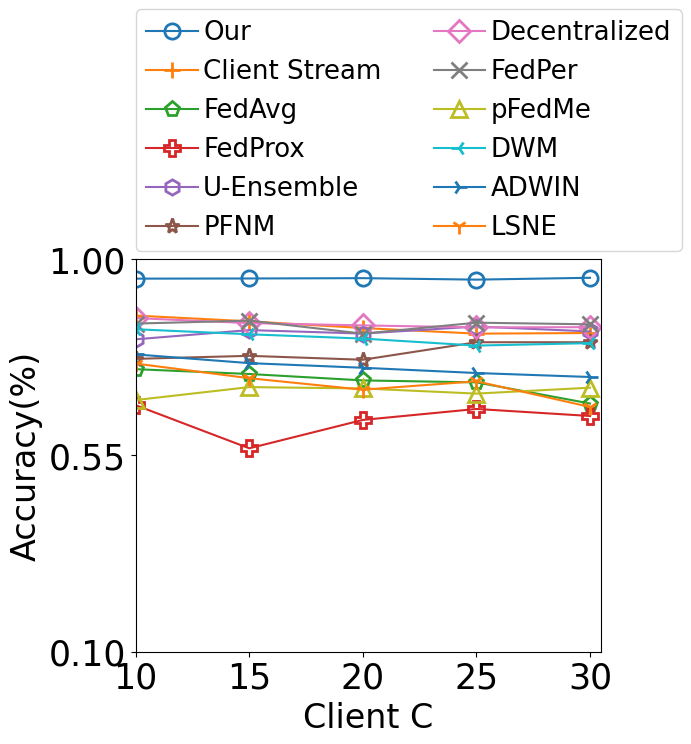

Python code for this plot: (Note: this script raises an exception after producing the figure.)
import matplotlib.pyplot as plt
import  pandas as pd
import numpy as np
import seaborn as sns
from matplotlib import rcParams
from matplotlib.pyplot import figure
rcParams['font.family'] = 'Times New Roman'
rcParams['mathtext.default']='regular'
from matplotlib import rcParams
import  matplotlib.ticker as ticker
from matplotlib.pyplot import figure
rcParams['font.family'] = 'Times New Roman'
rcParams['mathtext.default']='regular'


left = 0.167
bottom= 0.18
right=0.97
top=0.95
marker_size = 11
markerwidth = 2.4  # 2
line_width = 2
legend_size = 18.5
xylabel_size=24
xytick_font_size =24
fig, ax = plt.subplots(figsize=(5.8, 5.1))   #7, 5.1
plt.subplots_adjust(left=left, bottom=bottom, right=right, top=top)
y_ticks_label = "Client C"
x_ticks_label = "Accuracy(%)"


x_ticks = [0, 10, 20, 30, 40]

avg_10 = [
[93.50, 82.38 , 60.81 , 55.63  , 68.30 , 56.76 , 67.63 , 51.20 , 52.60,  73.70,  82.20,  78.90],
[83.60 , 63.50 , 79.53 , 80.05 , 81.61 , 81.61 , 83.32 , 83.10 , 82.90,  75.20,  65.50,  67.90],
[99.20 , 97.05 , 98.40 , 97.13 , 99.81 , 99.72 , 99.62 , 97.20 , 92.25,  89.95,  98.70,  98.60],
[99.30 , 97.50 , 87.76 , 95.37 , 99.46 , 99.65 , 99.66 , 99.50 , 96.10,  96.40,  98.50,  94.50],
[97.83 , 87.44 , 90.00 , 46.29 , 83.75 , 78.07 , 90.58 , 87.90 , 58.50,  63.70,  81.80,  51.40],
[95.26 , 82.41 , 7.00 , 5.00 ,  38.55 , 24.31  , 64.71 , 83.10 , 35.60,  89.70,  21.30,  45.10],
[99.83 , 99.00 , 99.81 , 86.04 , 99.70 , 99.72 , 99.71 , 94.44 , 55.80,  98.70,  99.00,  95.88]
]
avg_10 = np.mean(avg_10,axis=0)


avg_15 = [
[93.39 , 80.30 , 60.92 , 37.26 , 67.53 , 60.34, 66.61 , 57.80 , 56.80,   72.20,  80.00,  75.20],
[83.35 , 64.20 , 78.93 , 71.86 , 80.20 , 77.41 , 83.30 , 78.10 , 83.00,  74.73,  64.13,  68.33],
[99.35 , 97.80 , 98.30 , 96.12 , 99.77 , 99.67 , 99.55 , 96.40 , 92.25,  90.40,  98.53,  96.66],
[99.17 , 97.0 , 87.13 , 99.27 , 99.31 , 99.41 , 99.66 , 99.70 , 95.58,   96.40,  98.06,  91.93],
[97.51 , 83.99 , 88.46 , 29.25 , 89.86 , 85.11 , 90.08 , 89.10 , 77.10,  58.33,  76.20,  45.06],
[96.17 , 77.80 , 2.00 , 5.00 , 49.57 , 22.97 , 58.29 , 87.50 , 37.90,    89.20,  17.06,  37.60],
[99.84 , 98.93 , 99.81 , 57.57 , 99.77 , 99.79, 99.66 , 92.60 , 51.90,   98.0,   99.00,  94.00]
]
avg_15 = np.mean(avg_15,axis=0)

avg_20 =[
[93.30 , 78.31 , 61.76 , 40.46 , 67.51 , 59.30 , 66.29 , 49.00 , 57.00, 71.80,  78.55,  72.10],
[84.17 , 64.10 , 75.16 , 81.31 , 80.09 , 75.44 , 83.03 , 79.60 , 83.33, 74.25,  63.15,  63.75],
[99.30 , 98.20 , 97.97 , 98.24 , 99.75 , 99.58 , 99.50 , 96.90 , 92.25, 90.40,  98.20,  95.85],
[99.23 , 95.00 , 86.70 , 99.36 , 99.41 , 99.41 , 99.66 , 99.50 , 96.30, 96.30,  97.50,  91.95],
[97.70 , 82.80 , 78.86 , 49.89 , 83.03 , 72.68 , 86.05 , 89.70 , 71.28, 58.95,  72.85,  37.45],
[95.75 , 72.11 , 5.00 , 0.25  , 50.86 , 32.44 , 59.49 , 76.66 , 36.70,  82.65,  16.30,  34.00],
[99.85 , 98.78 , 99.81 , 72.37 , 99.74 , 99.55 , 99.51 , 88.88 , 55.50,  98.0,  99.00,  95.25]
]
avg_20 = np.mean(avg_20,axis=0)

avg_25 =[
[93.41 , 76.68 , 61.04 , 38.64 , 67.70 , 59.94, 65.32 , 54.00 , 59.00, 70.60,  77.04,  70.00],
[83.75 , 64.63 , 73.59 , 69.19 , 79.06 , 77.44, 83.38 , 77.80 , 83.33,  74.0,   62.24,  63.12],
[99.40 , 98.60 , 97.90 , 98.29 , 99.70 , 99.51, 99.53 , 96.70 , 92.25, 90.72,   98.0,   96.28],
[99.37 , 96.25 , 86.01 , 99.51 , 99.31 , 99.41, 99.66 , 99.70 , 96.10, 96.36,   97.0,   91.40],
[97.62 , 76.45 , 82.74 , 45.50 , 90.00 , 78.89, 85.62 , 91.10 , 77.10, 50.52,  69.28,  40.68],
[93.55 , 68.92 , 1.00 , 9.80 , 56.17 , 51.66, 57.05 , 89.60 , 24.10,   80.96,  14.56,  47.68],
[99.84 , 98.74 , 99.81 , 98.53 , 99.78 , 99.65, 99.72 , 89.00 , 52.22, 97.96,  99.00,  94.72]
]
avg_25 = np.mean(avg_25,axis=0)

avg_30 =[
[93.21 , 75.87 , 61.66 , 42.43 , 67.03 , 57.30, 65.58 , 54.10 , 57.80, 69.93,  76.03,  68.16],
[86.40 , 67.20 , 73.76 , 67.16 , 78.75 , 77.58, 83.58 , 82.70 , 83.33, 73.63,  61.75,  60.93],
[99.35 , 98.31 , 93.50 , 98.68 , 99.67 , 99.46, 99.52 , 97.10 , 92.25, 91.10,   98.0,   92.33],
[99.15 , 97.77 , 85.02 , 99.56 , 99.46 , 99.56, 99.66 , 99.70 , 96.10, 95.96,  96.30,  88.50],
[97.44 , 79.21 , 74.11 , 32.20 , 82.81 , 85.26, 84.40 , 90.20 , 65.20, 57.10,  64.40,  32.43],
[94.51 , 64.19 , 1.00 , 8.70 , 56.36 , 47.65, 58.18 ,   81.44 , 42.90, 79.33,  15.26,  28.93],
[99.84 , 98.76 , 79.15 , 99.47 , 99.75 , 99.69, 99.78 , 90.00 , 56.00, 98.00,  99.00,  91.36]
]
avg_30 = np.mean(avg_30,axis=0)


syn_10=[
[99.96 , 99.93 , 24.98 , 76.60 , 29.09 , 24.12, 25.02 , 98.40 , 70.30, 94.40, 97.70, 98.00],
[88.93 , 85.41 , 25.01 , 31.81 , 11.06 , 11.44, 7.78 ,  80.70 , 24.70, 81.20, 55.10, 83.00],
[93.58 , 93.98 , 88.61 , 94.64 , 94.36 , 93.23, 95.55 , 92.90 , 68.90, 93.40, 95.10, 92.90],
[99.61 , 95.31 , 95.70 , 95.65 , 95.65 , 95.59, 95.66 , 95.70 , 95.60, 95.90, 95.50, 97.00]
]
syn_10 = np.mean(syn_10,axis=0)

syn_15=[
[99.90 , 99.88 , 24.99 , 52.69 , 27.61 , 25.51 , 24.14 , 93.90 , 45.40,  92.66, 82.53, 96.60 ],
[88.45 , 80.60 , 24.99 , 25.02 , 13.18 , 16.66 , 3.79 , 82.00 ,  22.40,  78.66, 45.00, 77.00 ],
[93.80 , 93.79 , 88.00 , 93.00 , 92.70 , 91.07 , 94.72 , 92.90 , 64.50,  93.06, 94.93, 92.60 ],
[99.61 , 95.31 , 95.71 , 95.72 , 95.69 , 95.63 , 95.64 , 95.60 , 95.60,  96.00, 95.20,  95.06]
]
syn_15 = np.mean(syn_15,axis=0)

syn_20=[
[99.90 , 99.77 , 24.98 , 38.26 , 27.61 , 25.04 , 14.28 , 99.80 , 45.30, 90.00, 59.00,  94.85],
[88.78 , 75.55 , 25.00 , 25.02 , 12.95 , 15.22 , 7.32 , 68.88 , 17.70, 73.80, 31.20,  69.20],
[93.79 , 93.74 , 87.13 , 94.18 , 91.22 , 88.88 , 93.81 , 92.00 , 62.30, 92.80, 94.25,  92.55],
[99.62 , 95.35 , 95.69 , 95.69 , 95.62 , 95.64 , 95.69 , 95.70 , 95.60, 95.85, 95.40,  93.60]
]
syn_20 = np.mean(syn_20,axis=0)

syn_25=[
[99.86 , 99.61 , 25.00 , 25.04 , 26.96 , 23.40 , 3.52 , 99.80 , 43.80,  88.96, 45.04, 92.76],
[88.20 , 68.98 , 25.00 , 25.05 , 15.61 , 17.69 , 7.32 , 72.23 , 14.70,  72.92, 29.28, 60.72],
[93.86 , 93.49 , 88.70 , 92.13 , 88.05 , 85.67 , 91.72 , 92.70 ,62.70,  92.40, 93.80, 92.40],
[99.62 , 95.21 , 95.72 , 95.67 , 95.63 , 95.64 , 95.65 , 95.60 , 95.60, 95.76, 95.20, 92.08]
]
syn_25 = np.mean(syn_25,axis=0)


syn_30=[
[99.86 , 99.32 , 25.01 , 24.97 , 25.29 , 21.48 , 1.09 , 99.70 , 45.70, 86.70, 49.66, 90.40],
[88.28 , 63.65 , 24.99 , 25.01 , 23.50 , 28.69 , 9.27 , 66.66 , 14.00, 69.60, 41.43, 51.23],
[93.41 , 93.11 , 78.40 , 88.60 , 84.63 , 83.33 , 92.11 , 92.22 ,65.40, 92.33, 93.20, 92.00],
[99.61 , 95.22 , 95.72 , 95.68 , 95.61 , 95.65 , 95.64 , 95.70 ,95.56, 95.83, 95.33, 91.16]
]
syn_30 = np.mean(syn_30,axis=0)

def natural():

    all_natural = np.vstack((avg_10, avg_15, avg_20, avg_25, avg_30)) / 100
    all_natural = all_natural.T

    all_syn = np.vstack((syn_10, syn_15, syn_20, syn_25, syn_30)) / 100
    all_syn = all_syn.T


    title_list = np.asarray(['Our', 'Client Stream', 'FedAvg', 'FedProx', 'U-Ensemble', 'PFNM', 'Decentralized','FedPer', 'pFedMe', 'DWM','ADWIN', 'LSNE'])

    x_values= [10,15,20,25,30]
    markers_on = [0, 1, 2, 3, 4]

    markers = ["o",'+',"p","P","h","*","D","x","^","3","4",'1','s']
    colors = ['b', 'g', 'r', 'c', 'm', 'y', 'k', 'coral']

    for ps in range(len(all_natural)):

        ax.plot(x_values, all_natural[ps], '-', markevery=markers_on, label=title_list[ps], marker=markers[ps],
                markersize=marker_size,
                fillstyle='none',
                markeredgewidth=2)



    #plt.ylim(0.20, 1.0)
    plt.xlim(10, max(x_values) + 0.5)
    plt.xticks(x_values, fontsize=xytick_font_size + 1)
    plt.yticks([0.1,  0.55, 1.0], fontsize=xytick_font_size + 1)
    plt.ylabel(y_ticks_label, fontsize=xytick_font_size)
    plt.xlabel(x_ticks_label, fontsize=xytick_font_size)


    plt.ylabel(x_ticks_label, fontsize=xytick_font_size)
    plt.xlabel(y_ticks_label, fontsize=xytick_font_size)

    plt.legend(prop={'size': xytick_font_size - 5.3}, handletextpad=0.2, bbox_to_anchor=(0, 1.02), loc="lower left",
               ncol=2, borderaxespad=0.)
    #plt.legend(prop={'size': xytick_font_size - 4}, ncol=1, handletextpad=0.1, loc='upper left', bbox_to_anchor=(1, 1))

    plt.savefig('../main_plots/natural_clients_v3.png',bbox_inches="tight")

    plt.show()



def elecFedPlot():


    cov_10 = [93.50,82.38,60.81,55.63,61.49,68.30,56.76,45.36,67.63,51.20,52.60]
    cov_15 = [93.39,80.30,60.92,37.26,61.43,67.53,60.34,52.77,66.61,57.80,56.80]
    cov_20 = [93.30,78.31,61.76,40.46,61.27,67.51,59.30,46.15,66.29,49.00,57.00]
    cov_25 = [93.41,76.68,61.04,38.64,62.33,67.70,59.94,58.88,65.32,54.00,59.00]
    cov_30 = [93.21,75.87,61.66,42.43,61.80,67.03,57.30,56.38,65.58,54.10,57.80]
    all_cov = np.vstack((cov_10, cov_15, cov_20, cov_25, cov_30)) / 100
    all_cov = all_cov.T


    elect_10 = [83.60,63.50,79.53,80.05,83.95,81.61,81.61,83.51,83.32,83.10,82.90]
    eclec_15 = [83.35,64.20,78.93,71.86,83.14,80.20,77.41,75.90,83.30,78.10,83.00]
    elect_20 = [84.17,64.10,75.16,81.31,81.88,80.09,75.44,75.50,83.03,79.60,83.33]
    elct_25 =  [83.75,64.63,73.59,69.19,81.86,79.06,77.44,83.36,83.38,77.80,83.33]
    elect_30 = [86.40,67.20,73.76,67.16,84.20,78.75,77.58,76.01,83.58,82.70,83.33]
    all__elect = np.vstack((elect_10, eclec_15, elect_20, elct_25, elect_30)) / 100
    all__elect = all__elect.T

    title_list = np.asarray(['Our', ' Client Stream', 'FedAvg', 'FedProx', 'U-Ensemble', 'PFNM', 'Decentralized','FedPer', 'pFedMe','DWM','ADWIN','LSNE'])

    x_values= [10,15,20,25,30]
    markers_on = [0, 1, 2, 3, 4]

    markers = ["o", '+', "p", "P", "h", "*", "D", "x", "^", "3", "4", '1', 's']
    colors = ['b', 'g', 'r', 'c', 'm', 'y', 'k', 'coral']

    print(all_cov)

    for ps in range(len(all_cov)):

        ax.plot(x_values, all__elect[ps], '-', markevery=markers_on, label=title_list[ps], marker=markers[ps],
                markersize=marker_size,
                fillstyle='none',
                markeredgewidth=2)



    #plt.ylim(0.20, 1.0)
    plt.xlim(10, max(x_values) + 0.5)
    plt.xticks(x_values, fontsize=xytick_font_size + 1)
    plt.yticks([0.2,  0.5, 1.0], fontsize=xytick_font_size + 1)
    plt.ylabel(y_ticks_label, fontsize=xytick_font_size)
    plt.xlabel(x_ticks_label, fontsize=xytick_font_size)
    plt.ylabel(x_ticks_label, fontsize=xytick_font_size)
    plt.xlabel(y_ticks_label, fontsize=xytick_font_size)

    plt.legend(prop={'size': xytick_font_size - 6}, ncol=1, handletextpad=0.1, loc='upper left', bbox_to_anchor=(1, 1))
    plt.savefig('../main_plots/artificial_client.png', bbox_inches="tight")

    plt.show()




if __name__ == "__main__":
    natural()


